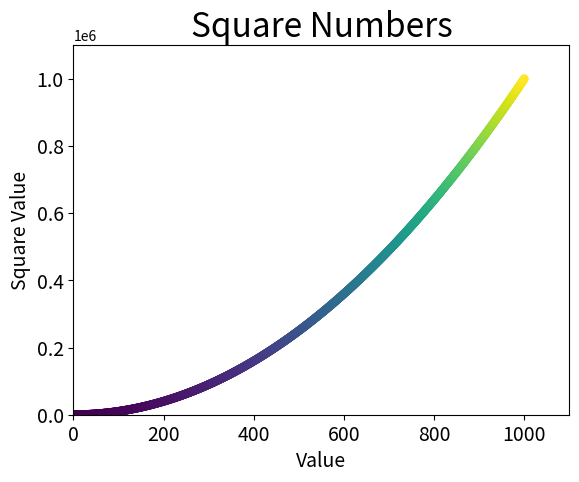

The matplotlib source for this figure: (Note: this script raises an exception after producing the figure.)
import matplotlib.pyplot as plt

x_values = list(range(1, 1001))
y_values = [x**2 for x in x_values]

plt.scatter(x_values, y_values, c=y_values, cmap=plt.cm.viridis, edgecolor='none', s=40)

plt.title("Square Numbers", fontsize=24)
plt.xlabel("Value", fontsize=14)
plt.ylabel("Square Value", fontsize=14)

plt.tick_params(axis='both', which='major', labelsize=14)

plt.axis([0, 1100, 0, 1100000])

plt.savefig('Desktop/squares_plot.png', bbox_inches='tight')
